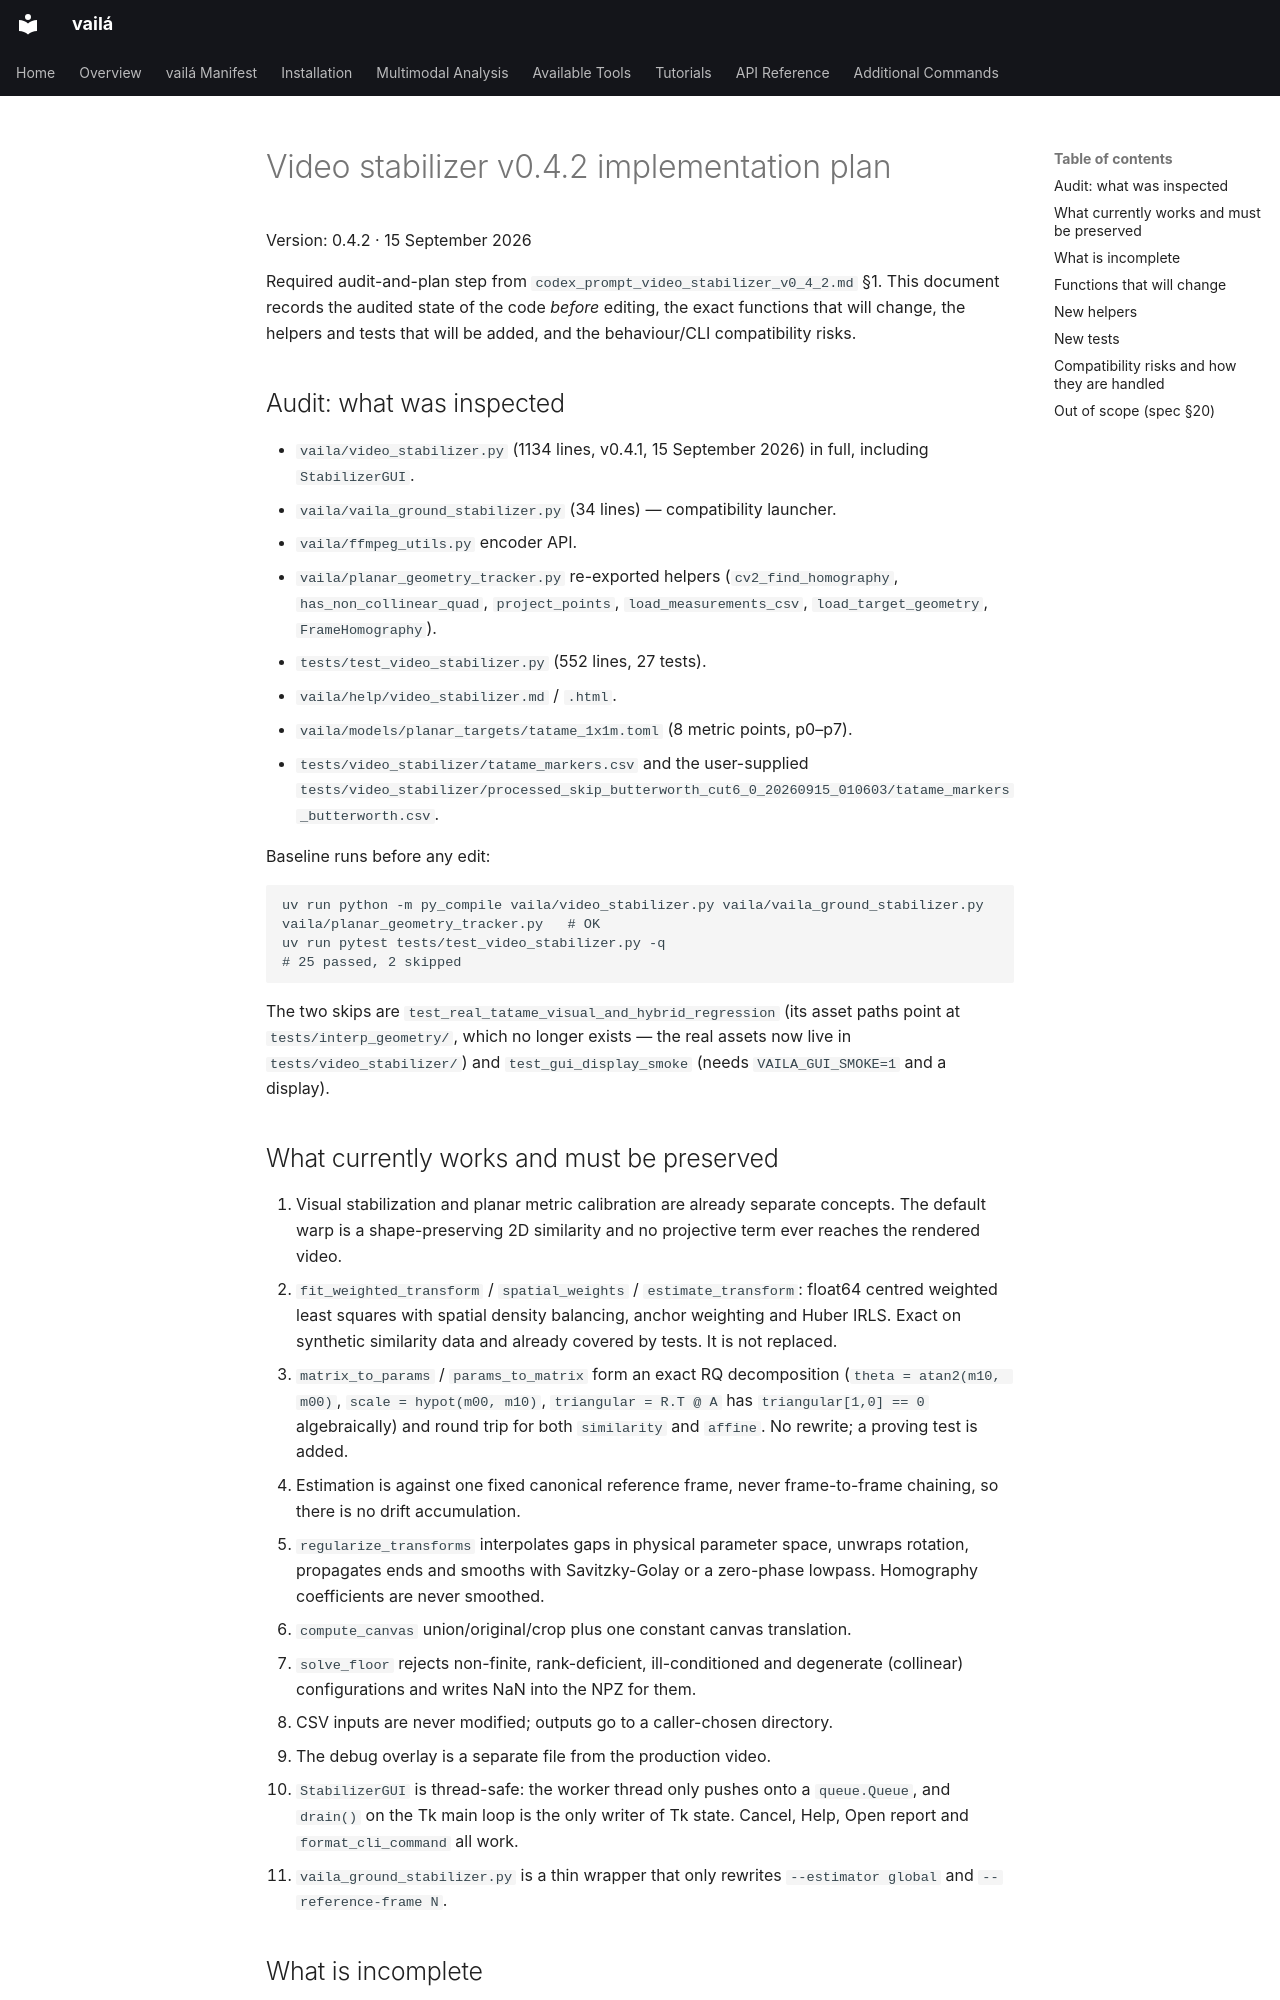

repository: vaila-multimodaltoolbox/vaila · page: video_stabilizer_v0_4_2_plan/index.html · generator: mkdocs

# Video stabilizer v0.4.2 implementation plan

Version: 0.4.2 · 15 September 2026

Required audit-and-plan step from `codex_prompt_video_stabilizer_v0_4_2.md` §1.
This document records the audited state of the code *before* editing, the exact
functions that will change, the helpers and tests that will be added, and the
behaviour/CLI compatibility risks.

## Audit: what was inspected

- `vaila/video_stabilizer.py` (1134 lines, v0.4.1, 15 September 2026) in full,
  including `StabilizerGUI`.
- `vaila/vaila_ground_stabilizer.py` (34 lines) — compatibility launcher.
- `vaila/ffmpeg_utils.py` encoder API.
- `vaila/planar_geometry_tracker.py` re-exported helpers
  (`cv2_find_homography`, `has_non_collinear_quad`, `project_points`,
  `load_measurements_csv`, `load_target_geometry`, `FrameHomography`).
- `tests/test_video_stabilizer.py` (552 lines, 27 tests).
- `vaila/help/video_stabilizer.md` / `.html`.
- `vaila/models/planar_targets/tatame_1x1m.toml` (8 metric points, p0–p7).
- `tests/video_stabilizer/tatame_markers.csv` and the user-supplied
  `tests/video_stabilizer/processed_skip_butterworth_cut6_0_20260915_010603/tatame_markers_butterworth.csv`.

Baseline runs before any edit:

```text
uv run python -m py_compile vaila/video_stabilizer.py vaila/vaila_ground_stabilizer.py vaila/planar_geometry_tracker.py   # OK
uv run pytest tests/test_video_stabilizer.py -q                                                                          # 25 passed, 2 skipped
```

The two skips are `test_real_tatame_visual_and_hybrid_regression` (its asset
paths point at `tests/interp_geometry/`, which no longer exists — the real
assets now live in `tests/video_stabilizer/`) and `test_gui_display_smoke`
(needs `VAILA_GUI_SMOKE=1` and a display).

## What currently works and must be preserved

1. Visual stabilization and planar metric calibration are already separate
   concepts. The default warp is a shape-preserving 2D similarity and no
   projective term ever reaches the rendered video.
2. `fit_weighted_transform` / `spatial_weights` / `estimate_transform`:
   float64 centred weighted least squares with spatial density balancing,
   anchor weighting and Huber IRLS. Exact on synthetic similarity data and
   already covered by tests. It is not replaced.
3. `matrix_to_params` / `params_to_matrix` form an exact RQ decomposition
   (`theta = atan2(m10, m00)`, `scale = hypot(m00, m10)`,
   `triangular = R.T @ A` has `triangular[1,0] == 0` algebraically) and round
   trip for both `similarity` and `affine`. No rewrite; a proving test is added.
4. Estimation is against one fixed canonical reference frame, never
   frame-to-frame chaining, so there is no drift accumulation.
5. `regularize_transforms` interpolates gaps in physical parameter space,
   unwraps rotation, propagates ends and smooths with Savitzky-Golay or a
   zero-phase lowpass. Homography coefficients are never smoothed.
6. `compute_canvas` union/original/crop plus one constant canvas translation.
7. `solve_floor` rejects non-finite, rank-deficient, ill-conditioned and
   degenerate (collinear) configurations and writes NaN into the NPZ for them.
8. CSV inputs are never modified; outputs go to a caller-chosen directory.
9. The debug overlay is a separate file from the production video.
10. `StabilizerGUI` is thread-safe: the worker thread only pushes onto a
    `queue.Queue`, and `drain()` on the Tk main loop is the only writer of Tk
    state. Cancel, Help, Open report and `format_cli_command` all work.
11. `vaila_ground_stabilizer.py` is a thin wrapper that only rewrites
    `--estimator global` and `--reference-frame N`.
